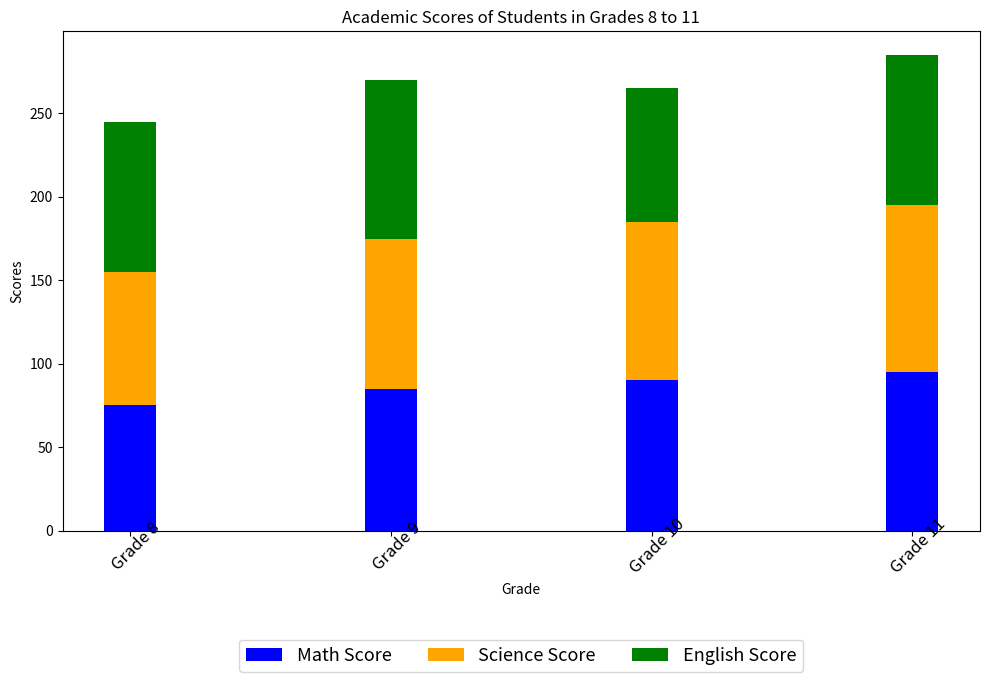

This chart was generated by the following Python code: (Note: this script raises an exception after producing the figure.)

import matplotlib.pyplot as plt

fig = plt.figure(figsize=(10,7))
ax = fig.add_subplot(111)

ax.set_title('Academic Scores of Students in Grades 8 to 11')
ax.set_xlabel('Grade')
ax.set_ylabel('Scores')

grades = ['Grade 8', 'Grade 9', 'Grade 10', 'Grade 11']
math_score = [75, 85, 90, 95]
science_score = [80, 90, 95, 100]
english_score = [90, 95, 80, 90]

ax.bar(grades, math_score, label='Math Score', width=0.2, color='blue')
ax.bar(grades, science_score, label='Science Score', width=0.2, bottom=math_score, color='orange')
ax.bar(grades, english_score, label='English Score', width=0.2, bottom=[m+s for m,s in zip(math_score, science_score)], color='green')

plt.xticks(grades, rotation=45, fontsize=12, wrap=True)

ax.legend(loc='upper center', bbox_to_anchor=(0.5, -0.2), ncol=3, fontsize=13)

plt.tight_layout()

plt.savefig('bar chart/png/162.png')

plt.clf()
